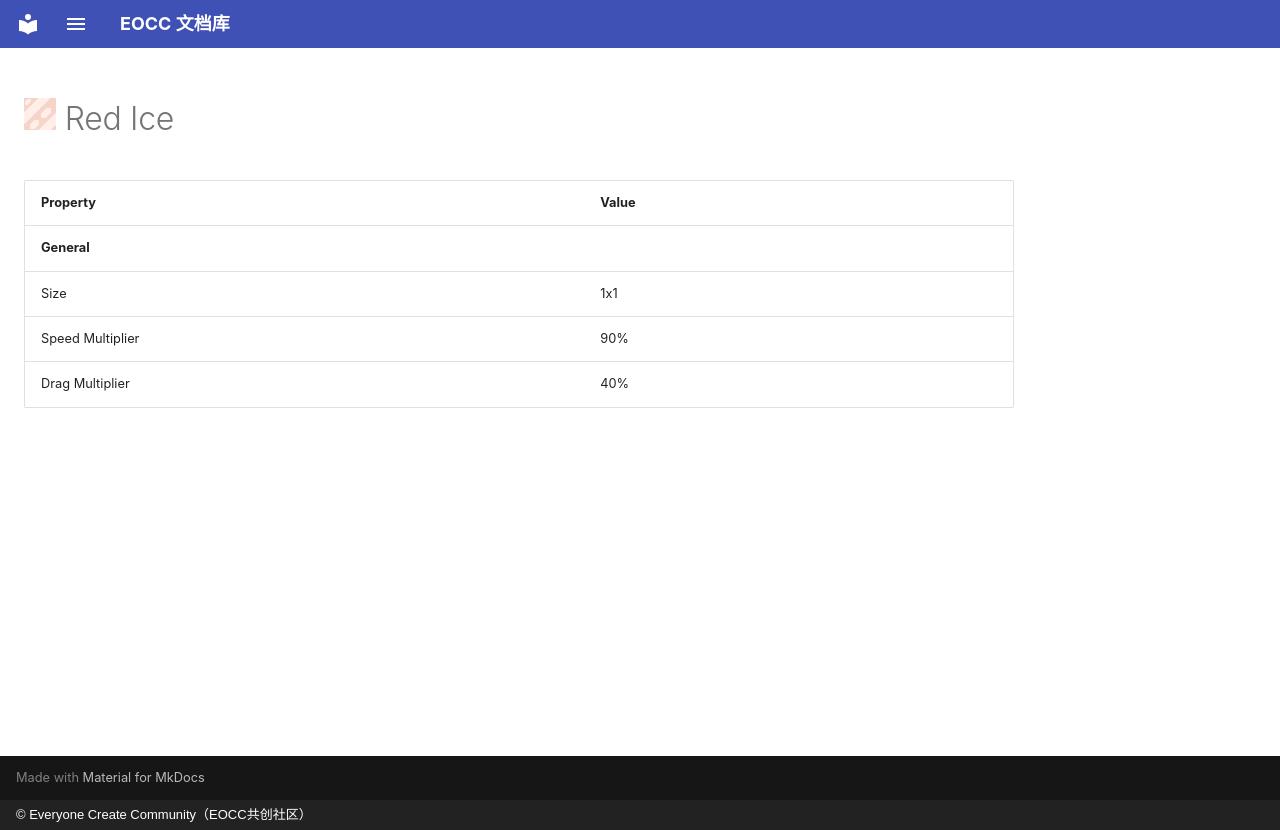

repository: eoccc/eoccc.github.io · page: wiki/mindustry/en/content/blocks/environment/58-red-ice/index.html · generator: mkdocs · copyright: © Everyone Create Community（EOCC共创社区）

# <img src="../../../../../../../ext/img/mindustry/block-red-ice-ui.png" alt=""> Red Ice

| Property | Value |
|---|---|
| **General** |  |
| Size | 1x1 |
| Speed Multiplier | 90% |
| Drag Multiplier | 40% |
